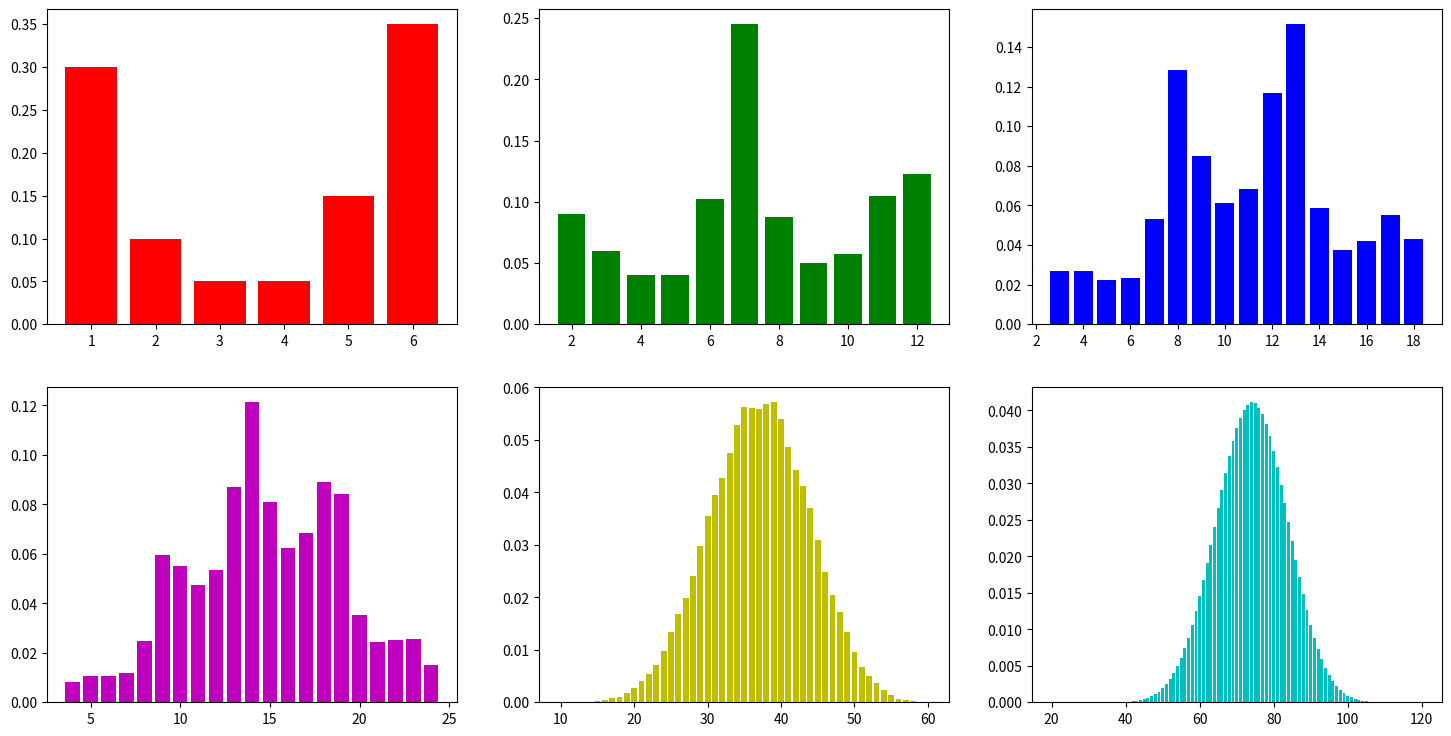

The script that saved this image:
import matplotlib.pyplot as plt
import numpy as np


def distribution_2(prob):
    dist = [0] * 13
    for x in range(1, 7):
        for y in range(1, 7):
            dist[x+y] += (prob[x-1] * prob[y-1])
    return dist


def distribution(prob, k):
    dist = [0] * (6*k + 1)
    dist[:13] = distribution_2(prob)
    for i in range(3, k+1):
        res = [0] * (6 * k + 1)
        for x in range(1, 7):
            for y in range(i-1, (i-1)*6+1):
                res[x+y] += (prob[x-1] * dist[y])
        dist = res
    return res[k:]


def main():

    prob = [0.3, 0.1, 0.05, 0.05, 0.15, 0.35]
    dist_2 = distribution_2(prob)
    dist_3 = distribution(prob, 3)
    dist_4 = distribution(prob, 4)
    dist_10 = distribution(prob, 10)
    dist_20 = distribution(prob, 20)
    fig, ax = plt.subplots(2, 3, figsize=(18, 9))
    ax[0, 0].bar(list(range(1, 7)), prob, color="r")
    ax[0, 1].bar(list(range(2, 6*2+1)), dist_2[2:], color="g")
    ax[0, 2].bar(list(range(3, 6*3+1)), dist_3, color="b")
    ax[1, 0].bar(list(range(4, 6*4+1)), dist_4, color="m")
    ax[1, 1].bar(list(range(10, 6*10+1)), dist_10, color="y")
    ax[1, 2].bar(list(range(20, 6*20+1)), dist_20, color="c")
    plt.show()

    return fig


if __name__ == "__main__":
    main()